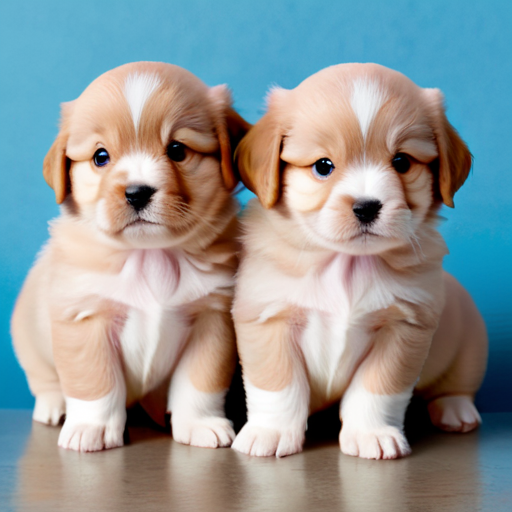
Generation parameters embedded in this image by AUTOMATIC1111 Stable Diffusion web UI or a fork of it (Forge, ...) (PNG 'parameters' text chunk):
adorable puppies forever
Steps: 20, Sampler: DPM++ 2M Karras, CFG scale: 7.0, Seed: 2767466599, Size: 512x512, Model hash: 07b985d12f, Model: SDXLFaetastic_v24, Version: v1.7.0